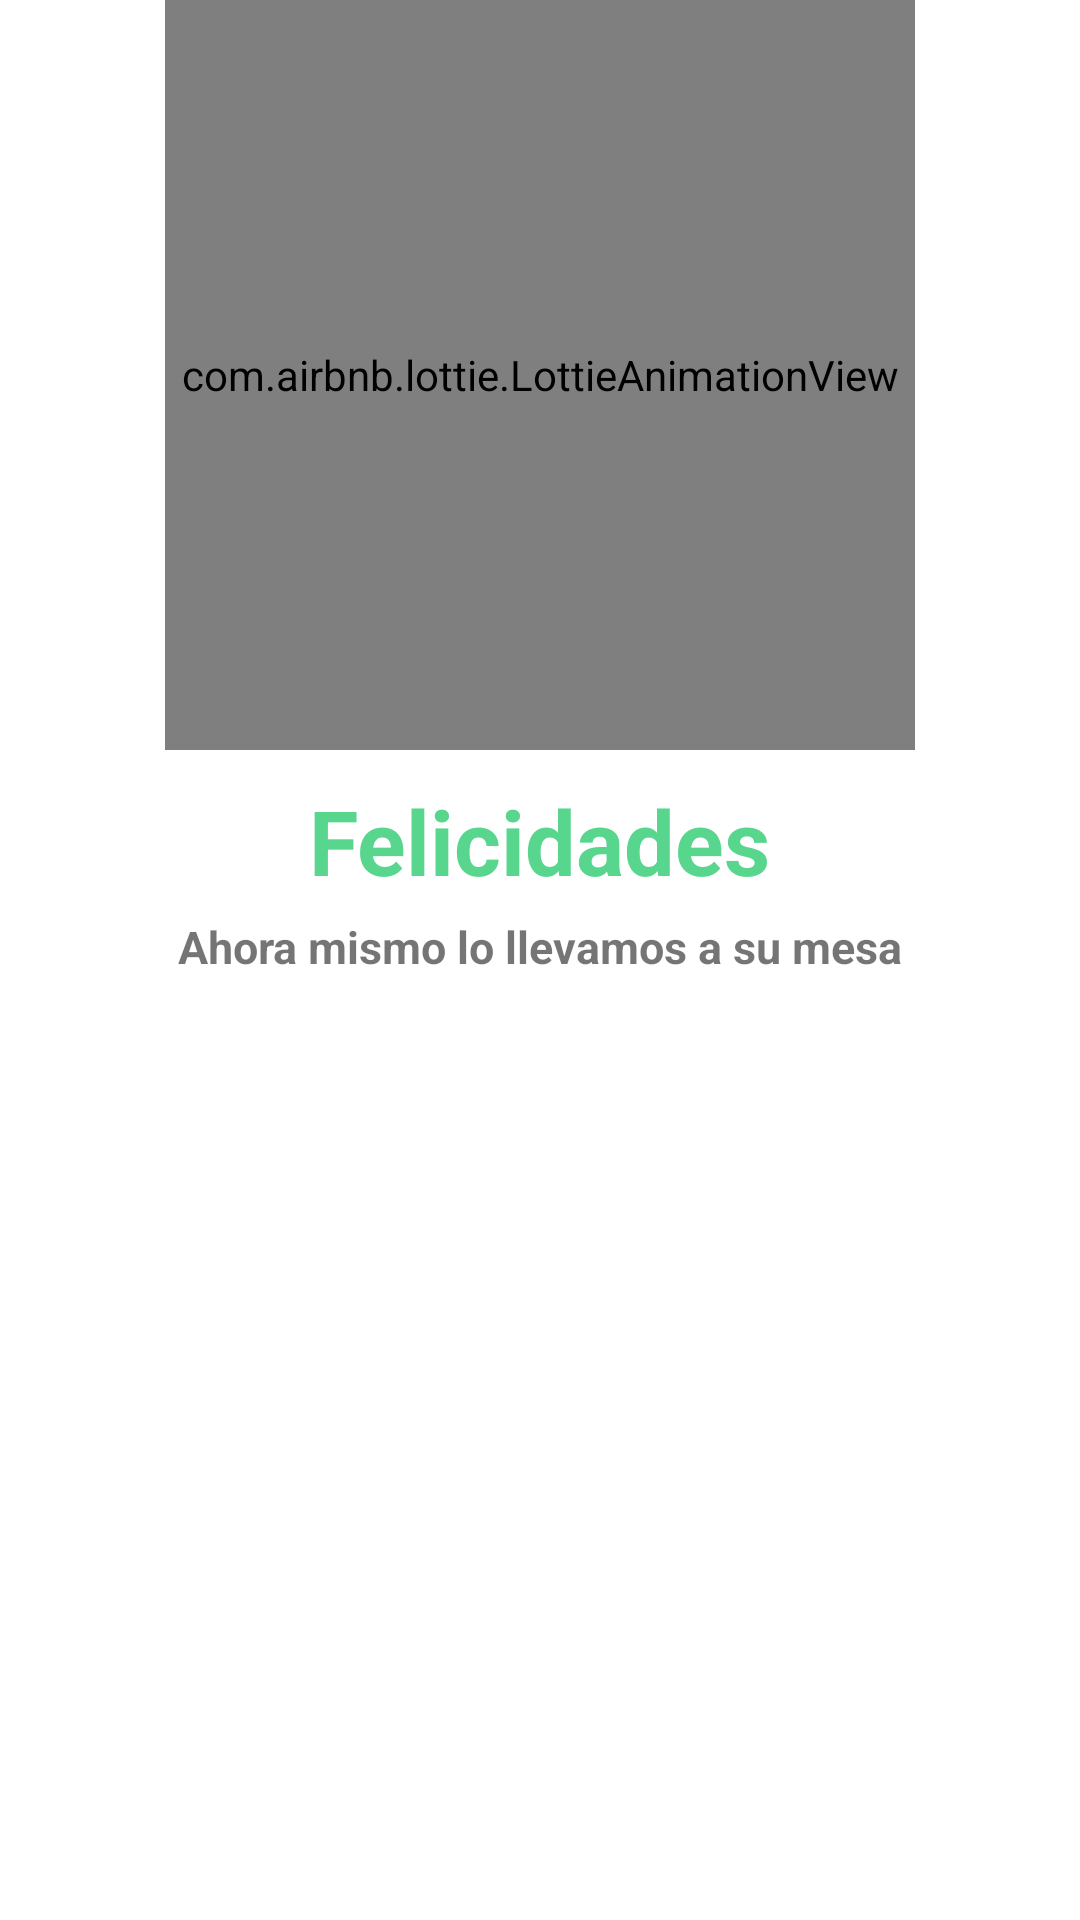

Produce the Android XML layout that renders to this screen, including the resource entries it uses.
<!-- AndroidManifest.xml: application theme Theme.AppCompat.Light.NoActionBar -->
<!-- res/layout/confirmation_alert.xml -->
<RelativeLayout android:layout_width="match_parent"
    android:layout_height="match_parent"
    xmlns:android="http://schemas.android.com/apk/res/android"
    xmlns:app="http://schemas.android.com/apk/res-auto"
    android:background="#F2FFFFFF">

    <com.airbnb.lottie.LottieAnimationView
        android:id="@+id/anim"
        android:layout_centerHorizontal="true"
        android:layout_width="250dp"
        android:layout_height="250dp"
        app:lottie_rawRes="@raw/sending"
        app:lottie_autoPlay="true"
        app:lottie_loop="false"/>

    <TextView
        android:id="@+id/text"
        android:layout_marginHorizontal="20dp"
        android:layout_marginBottom="5dp"
        android:layout_marginTop="10dp"
        android:layout_centerHorizontal="true"
        android:text="Felicidades"
        android:textStyle="bold"
        android:textSize="30dp"
        android:textColor="#58D68D"
        android:layout_below="@id/anim"
        android:layout_width="wrap_content"
        android:layout_height="wrap_content">
    </TextView>

    <TextView
        android:layout_marginHorizontal="20dp"
        android:layout_marginBottom="20dp"
        android:layout_centerHorizontal="true"
        android:text="Ahora mismo lo llevamos a su mesa"
        android:textStyle="bold"
        android:textSize="15dp"
        android:layout_below="@id/text"
        android:layout_width="wrap_content"
        android:layout_height="wrap_content">
    </TextView>

</RelativeLayout>
<!-- resources referenced by this layout -->
<resources>

</resources>
